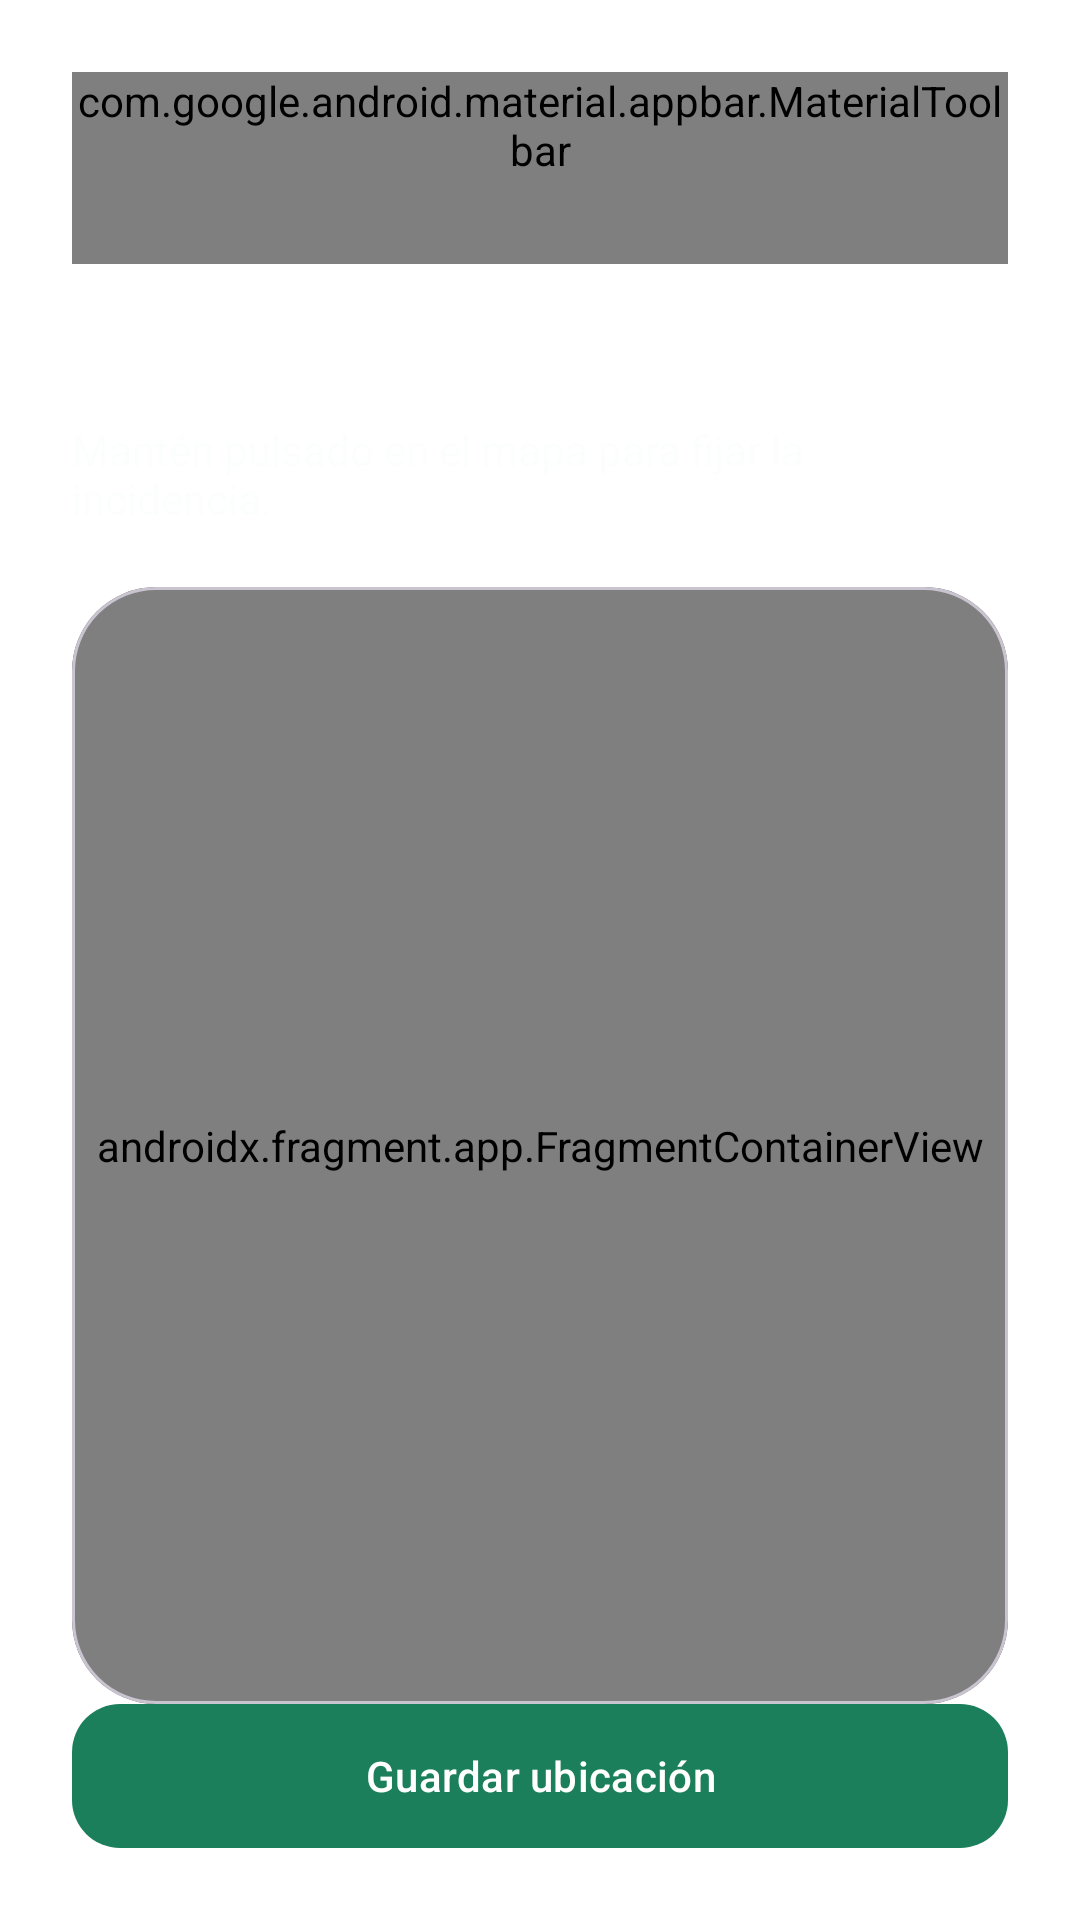

Reconstruct the res/layout file that produces this screen, plus the resources it refers to.
<!-- AndroidManifest.xml: application theme Theme.Ecocity -->
<!-- res/layout/activity_geolocalizacion.xml -->
<?xml version="1.0" encoding="utf-8"?>

<androidx.constraintlayout.widget.ConstraintLayout xmlns:android="http://schemas.android.com/apk/res/android"
    xmlns:app="http://schemas.android.com/apk/res-auto"
    xmlns:tools="http://schemas.android.com/tools"
    android:layout_width="match_parent"
    android:layout_height="match_parent"
    android:padding="24dp"
    android:background="@drawable/bg_app_gradient"
    tools:context=".GeolocalizacionActivity">

    <com.google.android.material.appbar.MaterialToolbar
        android:id="@+id/geolocalizacion_toolbar"
        style="@style/Widget.Material3.Toolbar"
        android:layout_width="0dp"
        android:layout_height="wrap_content"
        android:background="@android:color/transparent"
        android:elevation="0dp"
        android:title="Mapa EcoCity"
        android:titleTextColor="@color/white"
        app:menu="@menu/menu_session"
        app:layout_constraintTop_toTopOf="parent"
        app:layout_constraintStart_toStartOf="parent"
        app:layout_constraintEnd_toEndOf="parent" />

    <TextView
        android:id="@+id/map_title"
        android:layout_width="wrap_content"
        android:layout_height="wrap_content"
        android:text="Selecciona la ubicación"
        android:textColor="@color/white"
        android:textSize="24sp"
        android:textStyle="bold"
        android:layout_marginTop="12dp"
        app:layout_constraintTop_toBottomOf="@id/geolocalizacion_toolbar"
        app:layout_constraintStart_toStartOf="parent"
        app:layout_constraintEnd_toEndOf="parent" />

    <TextView
        android:id="@+id/map_subtitle"
        android:layout_width="0dp"
        android:layout_height="wrap_content"
        android:text="Mantén pulsado en el mapa para fijar la incidencia."
        android:textColor="@color/eco_card"
        android:layout_marginTop="8dp"
        app:layout_constraintTop_toBottomOf="@id/map_title"
        app:layout_constraintStart_toStartOf="parent"
        app:layout_constraintEnd_toEndOf="parent" />

    <com.google.android.material.card.MaterialCardView
        android:id="@+id/map_card"
        android:layout_width="0dp"
        android:layout_height="0dp"
        android:layout_marginTop="20dp"
        app:cardCornerRadius="28dp"
        app:cardElevation="0dp"
        app:layout_constraintTop_toBottomOf="@id/map_subtitle"
        app:layout_constraintStart_toStartOf="parent"
        app:layout_constraintEnd_toEndOf="parent"
        app:layout_constraintBottom_toTopOf="@id/guardar_ubicacion_button">

        <androidx.fragment.app.FragmentContainerView
            android:id="@+id/map"
            android:name="com.google.android.gms.maps.SupportMapFragment"
            android:layout_width="match_parent"
            android:layout_height="match_parent" />
    </com.google.android.material.card.MaterialCardView>

    <com.google.android.material.button.MaterialButton
        android:id="@+id/guardar_ubicacion_button"
        android:layout_width="0dp"
        android:layout_height="wrap_content"
        android:layout_marginTop="20dp"
        android:text="Guardar ubicación"
        android:textAllCaps="false"
        android:textColor="@color/white"
        android:background="@drawable/bg_primary_button"
        app:cornerRadius="18dp"
        app:layout_constraintBottom_toBottomOf="parent"
        app:layout_constraintStart_toStartOf="parent"
        app:layout_constraintEnd_toEndOf="parent" />

</androidx.constraintlayout.widget.ConstraintLayout>
<!-- resources referenced by this layout -->
<resources>
  <color name="eco_card">#FCFEFD</color>
  <color name="white">#FFFFFFFF</color>
  <!-- drawable bg_app_gradient (drawable) -->
  <?xml version="1.0" encoding="utf-8"?>
  <gradient xmlns:android="http://schemas.android.com/apk/res/android"
      android:type="linear"
      android:angle="135"
      android:startColor="@color/eco_primary_dark"
      android:centerColor="@color/eco_primary"
      android:endColor="@color/eco_secondary" />
  <!-- drawable bg_primary_button (drawable) -->
  <?xml version="1.0" encoding="utf-8"?>
  <ripple xmlns:android="http://schemas.android.com/apk/res/android"
      android:color="@color/eco_accent">
      <item>
          <shape android:shape="rectangle">
              <corners android:radius="16dp" />
              <gradient
                  android:type="linear"
                  android:angle="90"
                  android:startColor="@color/eco_primary"
                  android:endColor="@color/eco_primary_dark" />
          </shape>
      </item>
  </ripple>
  <style name="Theme.Ecocity" parent="Base.Theme.Ecocity" />
  <color name="eco_primary_dark">#12503B</color>
  <color name="eco_primary">#1B7F5C</color>
  <color name="eco_secondary">#2ED1A2</color>
  <color name="eco_accent">#F4B942</color>
  <style name="Base.Theme.Ecocity" parent="Theme.Material3.DayNight.NoActionBar">
          <item name="colorPrimary">@color/eco_primary</item>
          <item name="colorPrimaryVariant">@color/eco_primary_dark</item>
          <item name="colorSecondary">@color/eco_secondary</item>
          <item name="colorTertiary">@color/eco_accent</item>
          <item name="android:statusBarColor">@color/eco_primary_dark</item>
          <item name="android:navigationBarColor">@color/eco_primary_dark</item>
          <item name="android:windowLightStatusBar">false</item>
          <item name="android:windowBackground">@drawable/bg_app_gradient</item>
          <item name="android:textColor">@color/eco_text_primary</item>
          <item name="android:colorBackground">@color/eco_background</item>
      </style>
  <color name="eco_text_primary">#16322F</color>
  <color name="eco_background">#F2F8F5</color>
</resources>
